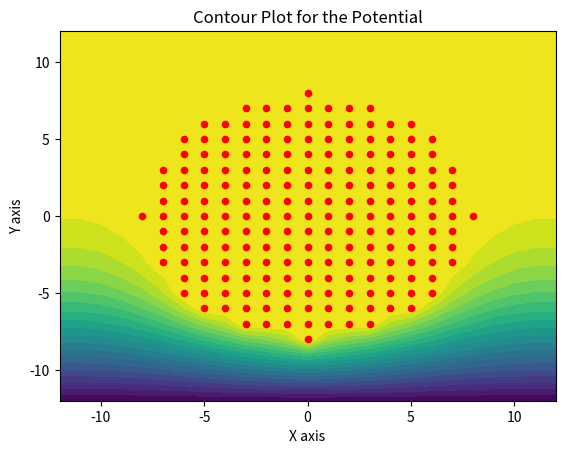
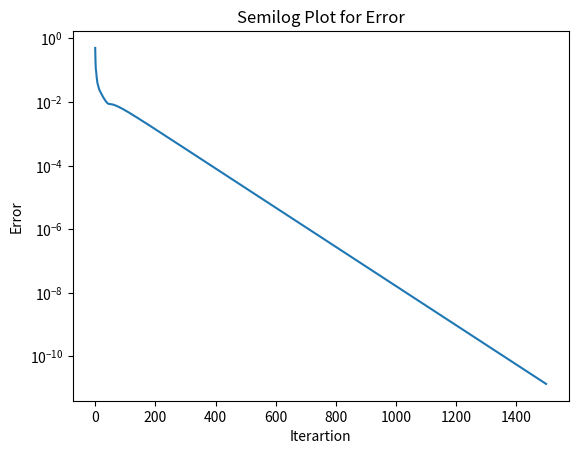
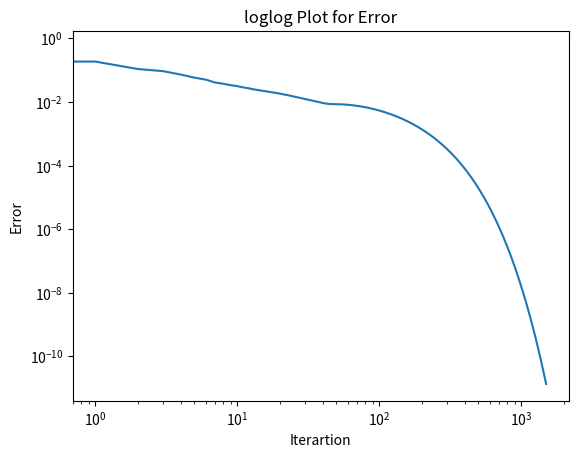
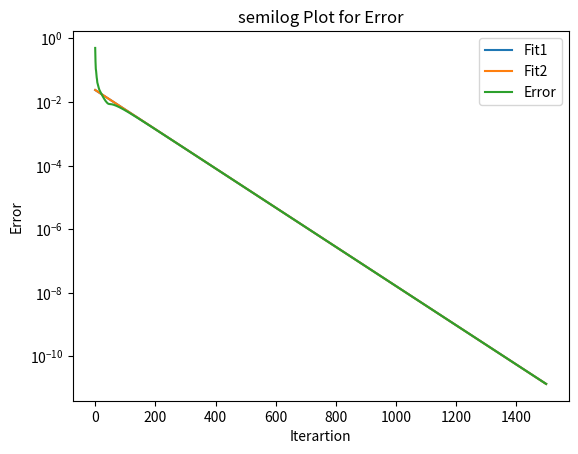
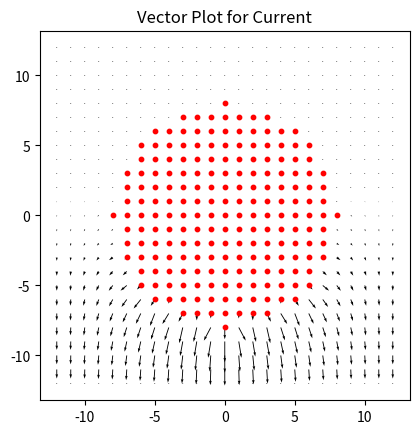

Write Python code to recreate these figures, in order.
from numpy import arange, array, dtype, meshgrid, zeros
from numpy.ma.core import dot, where
from pylab import *
import mpl_toolkits.mplot3d.axes3d as p3
from matplotlib.pyplot import *
import scipy.linalg as sp

# Defining the Paramters

try:
    Nx = int(sys.argv[1])
except IndexError:
    Nx = 25
try:
    Ny = int(sys.argv[2])
except IndexError:
    Ny = 25
try:
    radius = int(sys.argv[3])
except IndexError:
    radius = 8


try:
    if int(sys.argv[4]) > 2300:
        print('Niter is too high.Niter should be less than 2300')
        exit()
    Niter = int(sys.argv[4])
except IndexError:
    Niter = 1500
else:
    print('Enter Niter less than 2300')
    exit()


# Initializing the Potential Array

phi = zeros([Nx, Ny])
x = arange(-(Nx-1)/2, (Nx+1)/2)
y = arange(-(Ny-1)/2, (Ny+1)/2)
X, Y = meshgrid(x, y)
ii = where(X*X+Y*Y <= radius*radius)
phi[ii] = 1
error = []
# Updating the Potential, Computing the Error , Updating the Boundary Conditions
for i in range(Niter):
    oldphi = phi.copy()
    phi[1:-1, 1:-1] = 0.25 * \
        (phi[1:-1, 0:-2] + phi[1:-1, 2:] + phi[0:-2, 1:-1] + phi[2:, 1:-1])
    phi[:, 0] = phi[:, 1]
    phi[:, -1] = phi[:, -2]
    phi[0, :] = phi[1, :]
    phi[ii] = 1
    error = error+[(abs(phi-oldphi)).max()]
phi1 = phi[::-1]

# Contour plot of the Potential Function
contourf(X, Y, phi1, levels=20)
scatter(ii[0] - (Nx - 1) / 2, ii[1] - (Ny - 1) / 2, color='r', s=20)
xlabel('X axis')
ylabel('Y axis')
title('Contour Plot for the Potential')
show()

# Semilog PLot for Error
x = array(arange(Niter))
semilogy(x, error)
xlabel('Iterartion')
ylabel('Error')
title('Semilog Plot for Error')
show()

# LogLog PLot for Error
loglog(x, error)
xlabel('Iterartion')
ylabel('Error')
title('loglog Plot for Error')
show()

# Fitting the Entire Vector
c = ones([Niter], dtype=float)
Amatrix = transpose(array([x, c]))
yMatrix = log(error)
xMatrix = sp.lstsq(Amatrix, transpose(yMatrix))[0]

# Fitting for the portion after 500th Iter
c = ones([len(error[500:])], dtype=float)
x = array(arange(500, Niter))
Amatrix2 = transpose(array([x, c]))
yMatrix2 = log(error[500:])
xMatrix2 = sp.lstsq(Amatrix2, transpose(yMatrix2))[0]

# Plotting the Fits
x = array(arange(Niter))
y1 = exp(dot(Amatrix, xMatrix))
y2 = exp(dot(Amatrix, xMatrix2))
semilogy(x, y1, label='Fit1')
semilogy(x, y2, label='Fit2')
semilogy(x, error, label='Error')  # X is the real error
xlabel('Iterartion')
ylabel('Error')
title('semilog Plot for Error')
legend()
show()

# Surface Plot for the potential
fig1 = figure(4)  # open a new figure
ax = p3.Axes3D(fig1)  # Axes3D is the means to do a surface plot
surf = ax.plot_surface(X, Y, phi1.T, rstride=1, cstride=1, cmap=cm.jet)
title('The 3-D surface plot of the potential')
show()

# Quiver Plot for the Current

Jx = zeros([Nx, Ny])
Jy = zeros([Nx, Ny])
Jy[1:-1, :] = -0.5 * (phi[:-2, :] - phi[2:, :])
Jx[:, 1:-1] = 0.5 * (phi[:, :-2] - phi[:, 2:])
Jx = Jx[::-1]
Jy = Jy[::-1]
quiver(X, Y, Jx, Jy, scale=5)
scatter(ii[0] - (Nx - 1) / 2, ii[1] - (Ny - 1) / 2, color='r', s=10)
title('Vector Plot for Current')
gca().set_aspect('equal', adjustable='box')
show()
